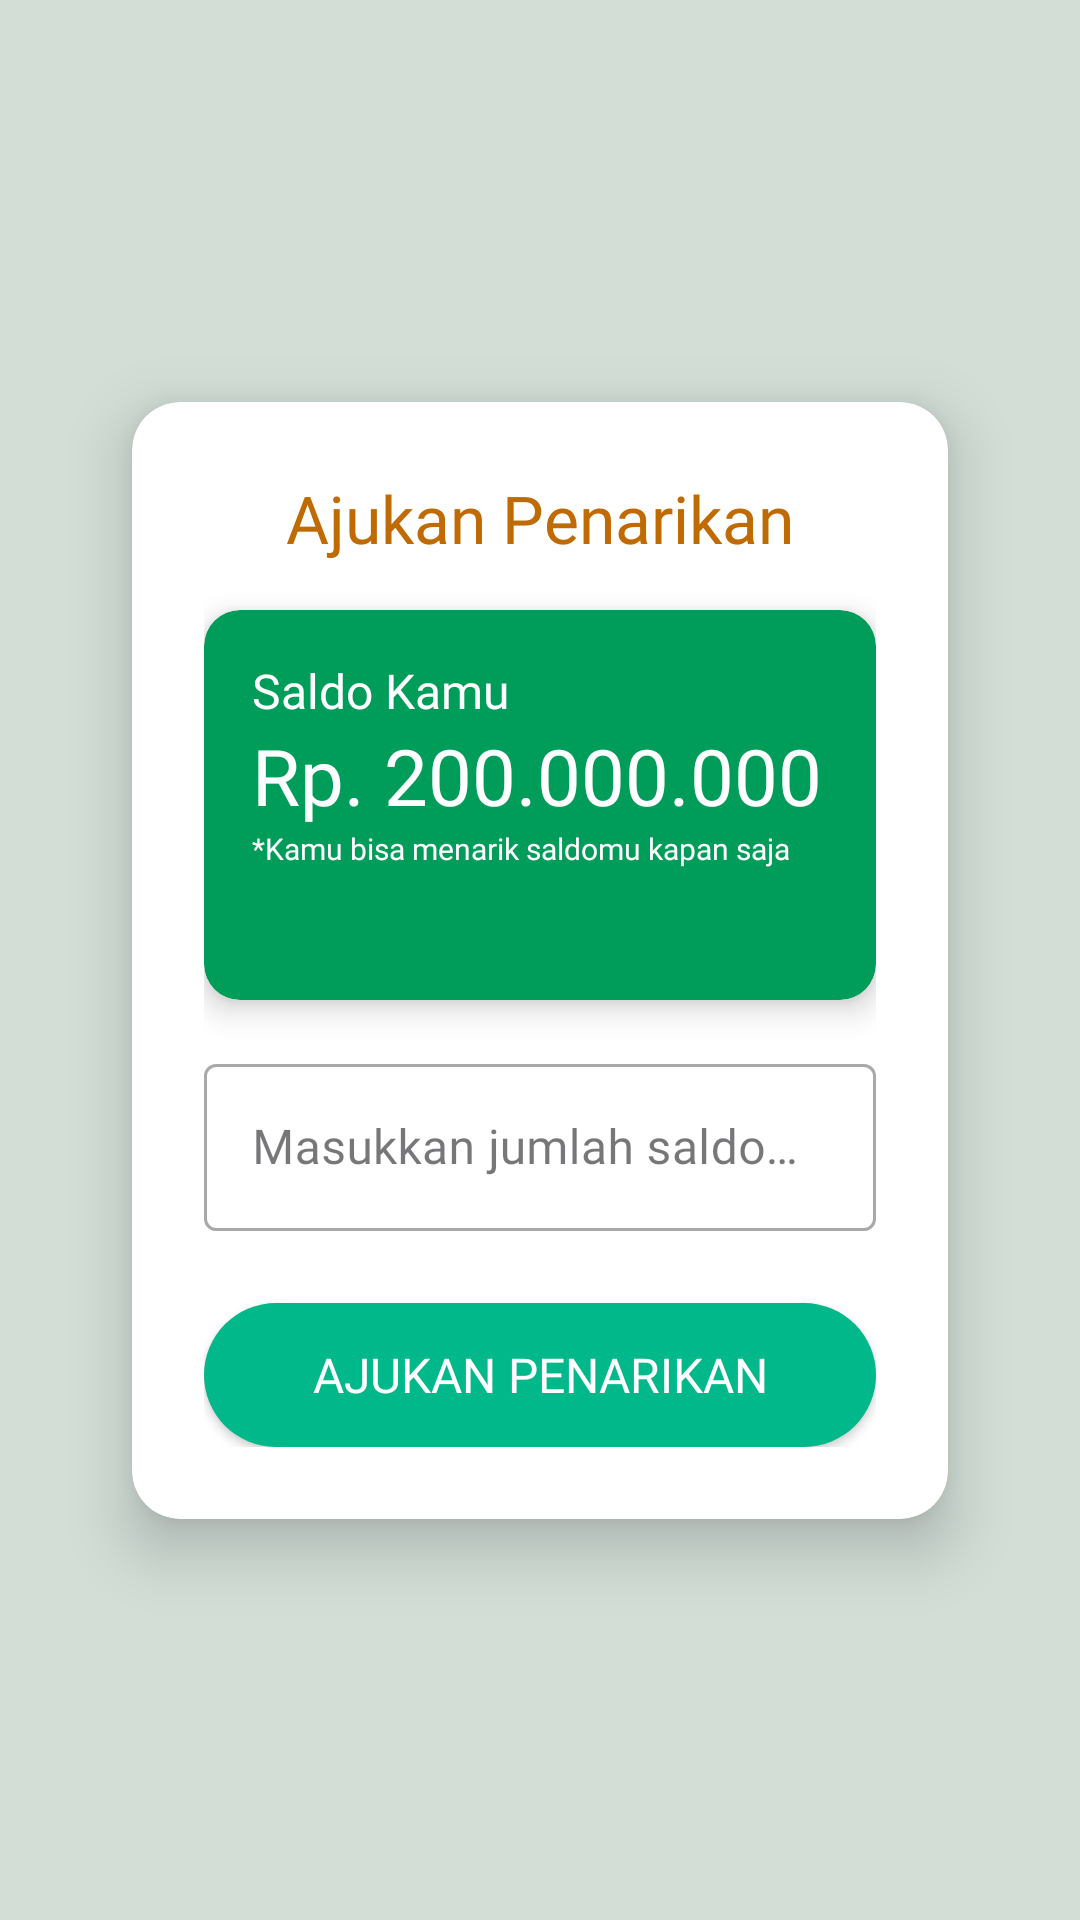

Here is an Android app screen rendered from its layout file. Give the layout XML and the strings, colors and styles it references.
<!-- AndroidManifest.xml: application theme Theme.BankSampah -->
<!-- res/layout/activity_penarikan.xml -->
<?xml version="1.0" encoding="utf-8"?>
<androidx.constraintlayout.widget.ConstraintLayout
    xmlns:android="http://schemas.android.com/apk/res/android"
    xmlns:app="http://schemas.android.com/apk/res-auto"
    xmlns:tools="http://schemas.android.com/tools"
    android:id="@+id/main"
    android:layout_width="match_parent"
    android:layout_height="match_parent"
    android:background="@color/wgreen"
    android:padding="20dp"
    tools:context=".ui.penarikan.PenarikanActivity">

    <androidx.cardview.widget.CardView
        android:id="@+id/cardForm"
        android:layout_width="0dp"
        android:layout_height="wrap_content"
        android:layout_marginHorizontal="24dp"
        android:layout_marginVertical="24dp"
        app:cardCornerRadius="16dp"
        app:cardElevation="12dp"
        app:cardBackgroundColor="@android:color/white"
        app:layout_constraintTop_toTopOf="parent"
        app:layout_constraintBottom_toBottomOf="parent"
        app:layout_constraintStart_toStartOf="parent"
        app:layout_constraintEnd_toEndOf="parent">

        <LinearLayout
            android:layout_width="match_parent"
            android:layout_height="wrap_content"
            android:orientation="vertical"
            android:padding="24dp">

            
            <TextView
                android:id="@+id/textView13"
                android:layout_width="wrap_content"
                android:layout_height="wrap_content"
                android:text="Ajukan Penarikan"
                android:textSize="22sp"
                android:textColor="@color/orange"
                android:fontFamily="@font/poppins_bold"
                android:layout_gravity="center_horizontal"
                android:paddingBottom="16dp" />

            
            <androidx.cardview.widget.CardView
                android:id="@+id/cardSaldo"
                android:layout_width="match_parent"
                android:layout_height="130dp"
                app:cardBackgroundColor="@color/mountain_green"
                app:cardCornerRadius="12dp"
                app:cardElevation="6dp">

                <androidx.constraintlayout.widget.ConstraintLayout
                    android:layout_width="match_parent"
                    android:layout_height="match_parent"
                    android:padding="16dp">

                    <TextView
                        android:id="@+id/labelSaldo"
                        android:layout_width="wrap_content"
                        android:layout_height="wrap_content"
                        android:text="Saldo Kamu"
                        android:textColor="@color/white"
                        android:textSize="16sp"
                        android:fontFamily="@font/poppins_medium"
                        app:layout_constraintStart_toStartOf="parent"
                        app:layout_constraintTop_toTopOf="parent" />

                    <TextView
                        android:id="@+id/tv_saldo"
                        android:layout_width="wrap_content"
                        android:layout_height="wrap_content"
                        android:text="Rp. 200.000.000"
                        android:textColor="@color/white"
                        android:textSize="26sp"
                        android:fontFamily="@font/poppins_bold"
                        app:layout_constraintStart_toStartOf="@id/labelSaldo"
                        app:layout_constraintTop_toBottomOf="@id/labelSaldo" />

                    <TextView
                        android:layout_width="wrap_content"
                        android:layout_height="wrap_content"
                        android:text="*Kamu bisa menarik saldomu kapan saja"
                        android:textColor="@color/white"
                        android:textSize="10sp"
                        android:fontFamily="@font/poppins_regular"
                        app:layout_constraintStart_toStartOf="@id/tv_saldo"
                        app:layout_constraintTop_toBottomOf="@id/tv_saldo" />
                </androidx.constraintlayout.widget.ConstraintLayout>
            </androidx.cardview.widget.CardView>

            
            <View
                android:layout_width="match_parent"
                android:layout_height="16dp" />

            
            <com.google.android.material.textfield.TextInputLayout
                android:id="@+id/layout_input"
                style="@style/Widget.MaterialComponents.TextInputLayout.OutlinedBox"
                android:layout_width="match_parent"
                android:layout_height="wrap_content">

                <com.google.android.material.textfield.TextInputEditText
                    android:id="@+id/et_jumlah"
                    android:layout_width="match_parent"
                    android:layout_height="wrap_content"
                    android:hint="Masukkan jumlah saldo yang ingin ditarik"
                    android:textColor="@color/black"
                    android:textSize="16sp"
                    android:fontFamily="@font/poppins_regular" />
            </com.google.android.material.textfield.TextInputLayout>

            
            <View
                android:layout_width="match_parent"
                android:layout_height="24dp" />

            
            <Button
                android:id="@+id/btn_ajukan"
                android:layout_width="match_parent"
                android:layout_height="wrap_content"
                android:text="Ajukan Penarikan"
                android:backgroundTint="@color/pale_green"
                android:textColor="@android:color/white"
                android:textSize="16sp"
                android:fontFamily="@font/poppins_medium"
                android:paddingVertical="12dp"
                app:backgroundTint="@null"
                android:background="@drawable/button_submit" />
        </LinearLayout>
    </androidx.cardview.widget.CardView>
</androidx.constraintlayout.widget.ConstraintLayout>
<!-- resources referenced by this layout -->
<resources>
  <color name="black">#FF000000</color>
  <color name="mountain_green">#009C5A</color>
  <color name="orange">#BF6A02</color>
  <color name="pale_green">#00B88A</color>
  <color name="wgreen">#D3DED7</color>
  <color name="white">#FFFFFFFF</color>
  <!-- drawable button_submit (drawable) -->
  <shape xmlns:android="http://schemas.android.com/apk/res/android"
      android:shape="rectangle">
  
      
      <solid android:color="@color/mountain_green" /> 
  
      
      <corners android:radius="25dp" />
  
      
      
  
  </shape>
  <style name="Theme.BankSampah" parent="Theme.MaterialComponents.DayNight.NoActionBar">
          
          <item name="colorPrimary">@color/purple_500</item>
          <item name="colorPrimaryVariant">@color/purple_700</item>
          <item name="colorOnPrimary">@color/white</item>
          
          <item name="colorSecondary">@color/teal_200</item>
          <item name="colorSecondaryVariant">@color/teal_700</item>
          <item name="colorOnSecondary">@color/black</item>
          
          <item name="android:statusBarColor">?attr/colorPrimaryVariant</item>
          
      </style>
  <color name="purple_500">#FF6200EE</color>
  <color name="purple_700">#FF3700B3</color>
  <color name="teal_200">#FF03DAC5</color>
  <color name="teal_700">#FF018786</color>
</resources>
